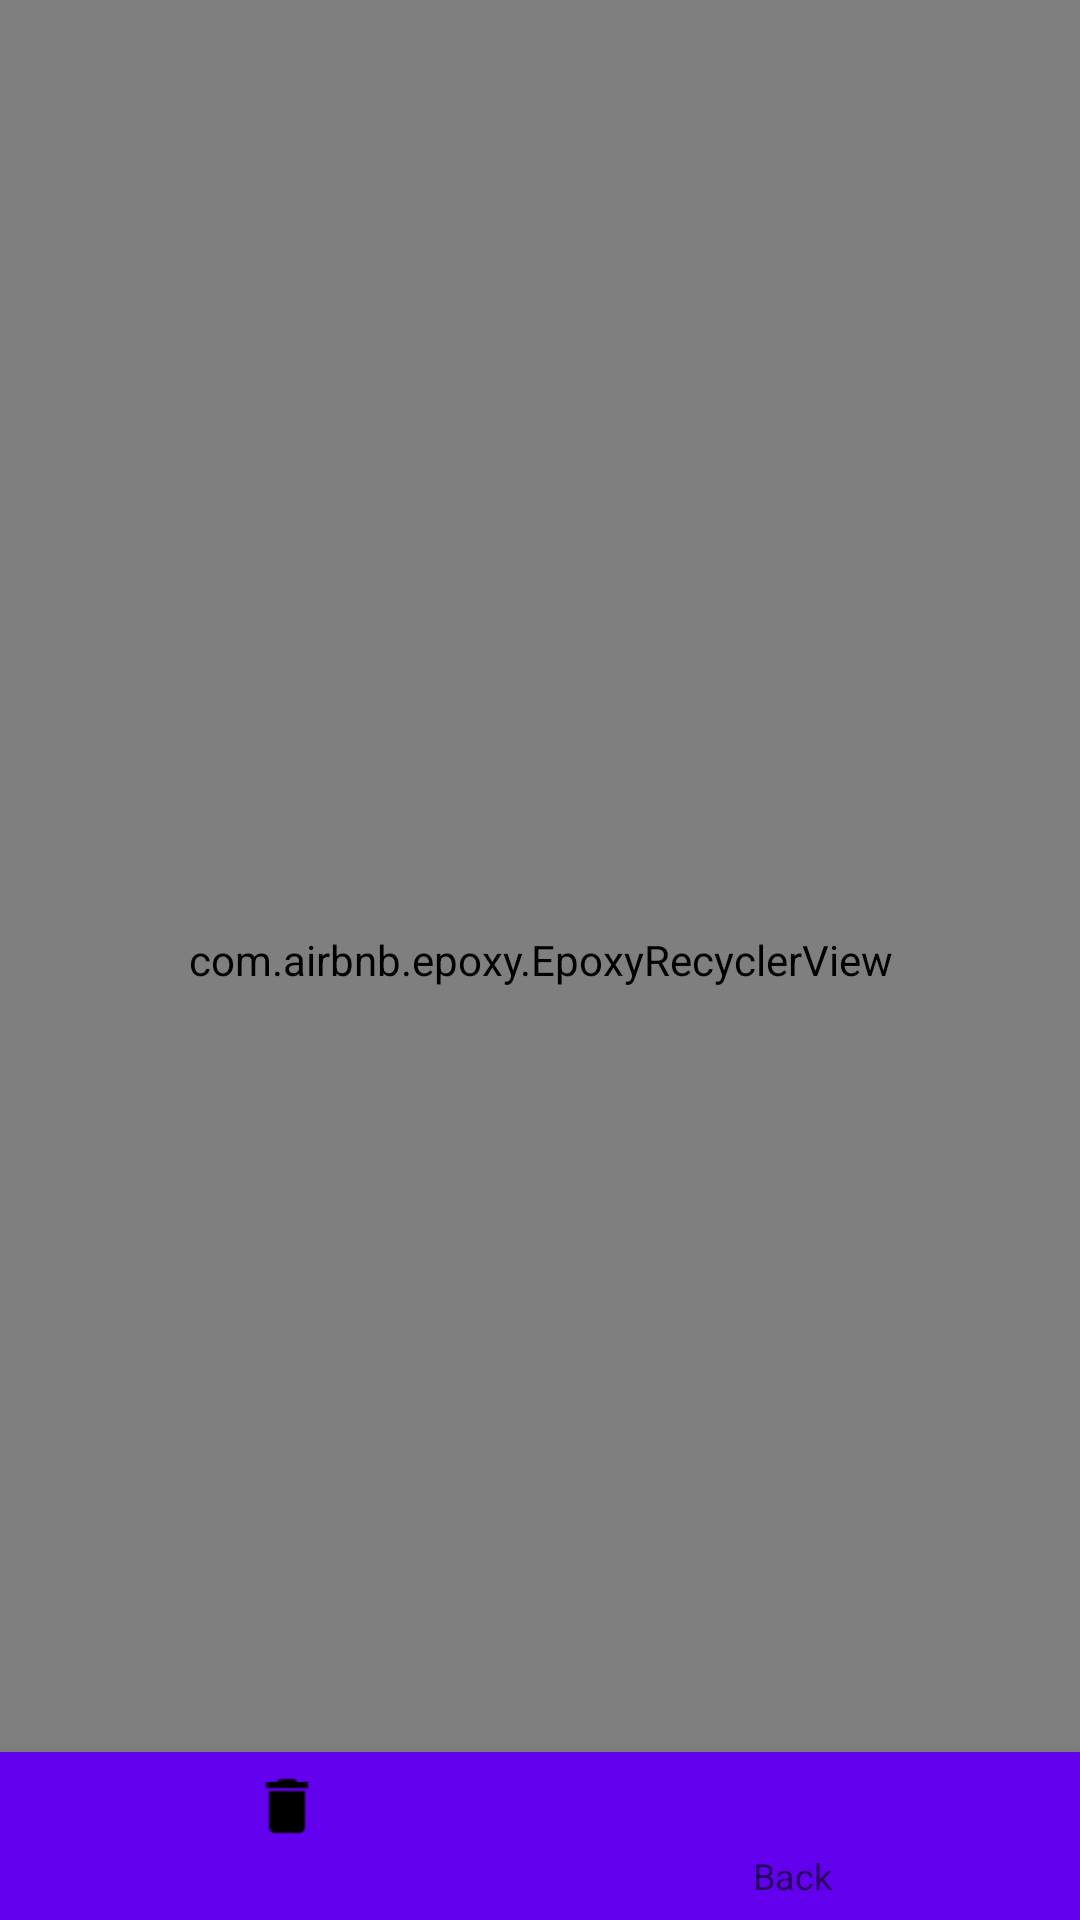

Here is an Android app screen rendered from its layout file. Give the layout XML and the strings, colors and styles it references.
<!-- AndroidManifest.xml: application theme AppTheme -->
<!-- res/layout/activity_history.xml -->
<?xml version="1.0" encoding="utf-8"?>
<androidx.constraintlayout.widget.ConstraintLayout xmlns:android="http://schemas.android.com/apk/res/android"
    xmlns:app="http://schemas.android.com/apk/res-auto"
    xmlns:tools="http://schemas.android.com/tools"
    android:layout_width="match_parent"
    android:layout_height="match_parent"
    tools:context=".history_room.HistoryActivity">

    <com.airbnb.epoxy.EpoxyRecyclerView
        android:id="@+id/recycler_view_history"
        android:layout_width="match_parent"
        android:layout_height="match_parent"
        android:clipChildren="false"
        android:clipToPadding="false"
        android:paddingStart="16dp"
        android:paddingEnd="16dp"
        app:layoutManager="androidx.recyclerview.widget.LinearLayoutManager"
        app:layout_constraintBottom_toTopOf="@+id/navigation"
        app:layout_constraintEnd_toEndOf="parent"
        app:layout_constraintStart_toStartOf="parent"
        app:layout_constraintTop_toTopOf="parent"
        tools:listitem="@layout/singlehistory" />

    <com.google.android.material.bottomnavigation.BottomNavigationView
        android:id="@+id/bookmarknav_history"
        android:layout_width="match_parent"
        android:layout_height="wrap_content"
        android:layout_gravity="bottom"
        android:background="@color/colorPrimary"
        app:itemIconTint="@color/icons"
        app:itemTextColor="@color/icons"
        app:layout_constraintBottom_toBottomOf="parent"
        app:layout_constraintStart_toStartOf="parent"
        app:menu="@menu/bookmark_menu" />

</androidx.constraintlayout.widget.ConstraintLayout>
<!-- res/layout/singlehistory.xml (included above) -->
<?xml version="1.0" encoding="utf-8"?>
<androidx.cardview.widget.CardView xmlns:android="http://schemas.android.com/apk/res/android"
    xmlns:app="http://schemas.android.com/apk/res-auto"
    xmlns:tools="http://schemas.android.com/tools"
    android:layout_width="match_parent"
    android:layout_height="wrap_content"
    android:layout_marginTop="4dp"
    android:layout_marginBottom="4dp"
    android:clickable="true"
    android:focusable="true">

    <androidx.appcompat.widget.LinearLayoutCompat
        android:layout_width="match_parent"
        android:layout_height="wrap_content"
        android:weightSum="10"
        android:orientation="horizontal">

        <androidx.appcompat.widget.LinearLayoutCompat

            android:layout_width="match_parent"
            android:layout_height="wrap_content"

            android:paddingStart="10dp"
            android:paddingEnd="10dp"
            android:weightSum="10"
            android:layout_weight="8"
            android:orientation="horizontal">

            <CheckBox
                android:id="@+id/historykchecked"
                android:layout_width="wrap_content"
                android:layout_height="match_parent"
                android:layout_gravity="center_vertical|center_horizontal"
                android:layout_weight="1"
                app:layout_constraintBottom_toBottomOf="parent"
                app:layout_constraintEnd_toStartOf="@+id/historykurl"
                app:layout_constraintStart_toStartOf="parent"
                app:layout_constraintTop_toTopOf="parent"

                />

            <androidx.appcompat.widget.LinearLayoutCompat
                android:layout_width="match_parent"
                android:layout_height="match_parent"

                app:layout_constraintBottom_toBottomOf="parent"
                android:paddingStart="10dp"
                android:paddingEnd="0dp"
                android:layout_weight="9"
                android:weightSum="6"
                android:orientation="vertical">

                <androidx.appcompat.widget.AppCompatButton
                    android:id="@+id/historyurl"
                    android:layout_width="match_parent"
                    android:layout_height="wrap_content"
                    android:text="@string/textview"
                    android:textAllCaps="false"
                    android:textSize="12sp"
                    android:textStyle="bold"
                    android:gravity="start|center_vertical"
                    android:background="@null"
                    android:layout_weight="5" />

                <androidx.appcompat.widget.AppCompatTextView
                    android:layout_width="match_parent"
                    android:layout_height="wrap_content"
                    android:id="@+id/historyTime"
                    android:textSize="8sp"
                    android:layout_weight="1"
                    android:text="@string/textview"
                    tools:ignore="SmallSp" />


            </androidx.appcompat.widget.LinearLayoutCompat>

        </androidx.appcompat.widget.LinearLayoutCompat>

        <androidx.appcompat.widget.AppCompatImageButton
            android:id="@+id/histordelete"
            android:layout_width="wrap_content"
            android:layout_height="match_parent"
            android:layout_weight="2"
            android:src="@drawable/ic_delete_black_18dp"
            android:background="@null"
            android:gravity="end"
            android:paddingEnd="4dp"
            android:paddingStart="0dp" />
    </androidx.appcompat.widget.LinearLayoutCompat>

</androidx.cardview.widget.CardView>
<!-- resources referenced by this layout -->
<resources>
  <!-- drawable ic_delete_black_18dp: png bitmap (drawable-hdpi, 489 bytes) -->
  <string name="textview">TextView</string>
  <style name="AppTheme" parent="Theme.AppCompat.Light.NoActionBar">
          
          <item name="colorPrimary">@color/colorPrimary</item>
          <item name="colorPrimaryDark">@color/colorPrimaryDark</item>
          <item name="colorAccent">@color/colorAccent</item>
      </style>
  <!-- not gathered from this repository: default colours our renderer supplied (Android Studio template values) -->
  <color name="colorPrimary">#FF6200EE</color>
  <color name="colorPrimaryDark">#FF3700B3</color>
  <color name="colorAccent">#FF03DAC5</color>
</resources>
